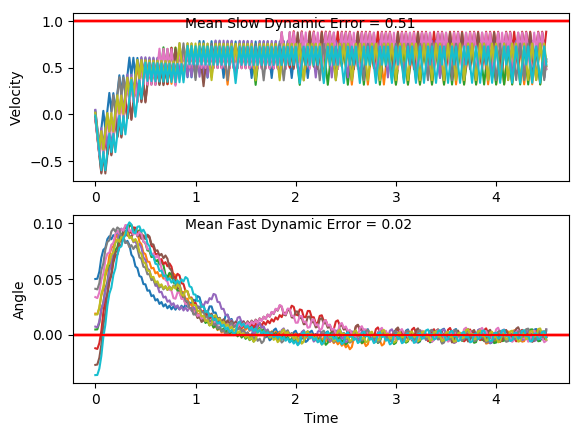

The file beside this chart, header and first rows:
x, xdot, theta, thetadot, x, xdot, theta, thetadot, x.1, xdot.1, theta.1, thetadot.1, x.1.1, xdot.1.1, theta.1.1, thetadot.1.1, x.1.1.1, xdot.1.1.1, theta.1.1.1, thetadot.1.1.1, x.1.1.1.1, xdot.1.1.1.1, theta.1.1.1.1, thetadot.1.1.1.1
-4.0, -0.01255, -0.03639, 0.00432, -4.0, 0.01707, 0.0179, 0.0103, -4.0, 0.01816, 0.04101, -0.02727, -4.0, -0.04283, 0.03357, -0.04622, -4.0, -0.04696, -0.02725, 0.01635, -4.0, 0.04829, 0.007074, -0.03212
-4, -0.2071, -0.0363, 0.2853, -4, -0.1783, 0.01811, 0.3086, -4, -0.1775, 0.04047, 0.2781, -4.001, -0.2384, 0.03265, 0.2569, -4.001, -0.2417, -0.02692, 0.3003, -3.999, -0.1469, 0.006431, 0.2628
-4.004, -0.4017, -0.03059, 0.5663, -4.003, -0.3737, 0.02428, 0.6069, -4.003, -0.3732, 0.04603, 0.5832, -4.006, -0.434, 0.03778, 0.5597, -4.006, -0.4364, -0.02092, 0.5844, -4.002, -0.3421, 0.01169, 0.5575
-4.012, -0.5964, -0.01927, 0.8492, -4.011, -0.1789, 0.03642, 0.322, -4.011, -0.1788, 0.05769, 0.3054, -4.014, -0.2394, 0.04898, 0.2791, -4.015, -0.6312, -0.009229, 0.8704, -4.009, -0.1472, 0.02284, 0.2685
-4.024, -0.401, -0.002284, 0.5505, -4.014, -0.3745, 0.04286, 0.6259, -4.014, -0.3746, 0.0638, 0.6157, -4.019, -0.4352, 0.05456, 0.5868, -4.027, -0.436, 0.008179, 0.5748, -4.012, -0.3426, 0.02821, 0.5683
-4.032, -0.5961, 0.008727, 0.8425, -4.022, -0.18, 0.05538, 0.347, -4.022, -0.1805, 0.07611, 0.3438, -4.028, -0.2409, 0.0663, 0.3118, -4.036, -0.6312, 0.01968, 0.8701, -4.019, -0.1479, 0.03957, 0.2846
-4.044, -0.4011, 0.02558, 0.5526, -4.025, 0.01426, 0.06232, 0.07232, -4.025, 0.01349, 0.08299, 0.07604, -4.033, -0.04677, 0.07253, 0.04077, -4.048, -0.4364, 0.03708, 0.5836, -4.022, -0.3436, 0.04527, 0.5895
-4.052, -0.2064, 0.03663, 0.2681, -4.025, -0.1817, 0.06376, 0.384, -4.025, -0.1827, 0.08451, 0.3937, -4.034, -0.2429, 0.07335, 0.3554, -4.057, -0.2418, 0.04875, 0.3029, -4.028, -0.1491, 0.05706, 0.3115
-4.056, -0.402, 0.04199, 0.5721, -4.029, 0.01247, 0.07144, 0.1121, -4.029, 0.01111, 0.09238, 0.1288, -4.038, -0.04885, 0.08046, 0.08674, -4.062, -0.4376, 0.05481, 0.6105, -4.031, -0.345, 0.06329, 0.6216
-4.064, -0.2075, 0.05343, 0.2929, -4.028, -0.1836, 0.07369, 0.4264, -4.028, 0.2048, 0.09496, -0.1333, -4.039, -0.245, 0.08219, 0.4037, -4.071, -0.2433, 0.06702, 0.3356, -4.038, -0.1508, 0.07572, 0.3495
-4.069, -0.4033, 0.05929, 0.6019, -4.032, 0.0104, 0.08221, 0.1578, -4.024, 0.00845, 0.09229, 0.1877, -4.044, -0.05116, 0.09027, 0.138, -4.076, -0.04915, 0.07373, 0.06477, -4.041, 0.04315, 0.08271, 0.0816
-4.077, -0.2091, 0.07133, 0.3285, -4.032, 0.2043, 0.08537, -0.1078, -4.024, 0.2021, 0.09605, -0.07448, -4.045, 0.1426, 0.09303, -0.1249, -4.077, -0.2452, 0.07503, 0.3798, -4.04, -0.1531, 0.08434, 0.3992
-4.081, -0.01503, 0.0779, 0.05914, -4.028, 0.008024, 0.08322, 0.2105, -4.02, 0.3958, 0.09456, -0.3354, -4.042, -0.05376, 0.09053, 0.1956, -4.082, -0.05127, 0.08262, 0.1117, -4.044, 0.04078, 0.09232, 0.1342
-4.081, -0.2112, 0.07908, 0.3753, -4.028, 0.2019, 0.08743, -0.05478, -4.012, 0.1994, 0.08785, -0.01444, -4.044, 0.14, 0.09444, -0.06718, -4.083, -0.2475, 0.08485, 0.4292, -4.043, 0.2345, 0.09501, -0.128
-4.085, -0.01726, 0.08659, 0.1086, -4.024, 0.005604, 0.08633, 0.2642, -4.008, 0.3932, 0.08756, -0.2782, -4.041, -0.05638, 0.0931, 0.2537, -4.088, -0.05364, 0.09344, 0.1645, -4.038, 0.03812, 0.09245, 0.1931
-4.086, -0.2135, 0.08876, 0.4273, -4.024, 0.1994, 0.09161, -9.589641022395012e-05, -4, 0.1969, 0.082, 0.0408, -4.042, 0.1373, 0.09817, -0.008185, -4.089, 0.14, 0.09673, -0.09735, -4.037, 0.2318, 0.09631, -0.06902
-4.09, -0.01975, 0.0973, 0.1639, -4.02, 0.3931, 0.09161, -0.2625, -3.996, 0.3908, 0.08281, -0.2249, -4.039, 0.3309, 0.09801, -0.2684, -4.086, 0.3336, 0.09478, -0.358, -4.033, 0.4254, 0.09493, -0.3298
-4.09, 0.1739, 0.1006, -0.0966, -4.012, 0.1968, 0.08636, 0.05759, -3.989, 0.1946, 0.07832, 0.09268, -4.032, 0.1345, 0.09264, 0.05356, -4.079, 0.1373, 0.08762, -0.03702, -4.024, 0.2291, 0.08833, -0.008782
-4.087, 0.3674, 0.09865, -0.3559, -4.008, 0.3906, 0.08751, -0.2066, -3.985, 0.3885, 0.08017, -0.1743, -4.03, 0.3282, 0.09371, -0.2085, -4.076, -0.05896, 0.08688, 0.282, -4.02, 0.4228, 0.08816, -0.2723
-4.08, 0.171, 0.09153, -0.03385, -4, 0.1943, 0.08338, 0.1123, -3.977, 0.1923, 0.07668, 0.1426, -4.023, 0.1319, 0.08954, 0.1122, -4.078, 0.1348, 0.09252, 0.0179, -4.011, 0.2266, 0.08271, 0.0468
-4.076, -0.02528, 0.09085, 0.2863, -3.996, 0.3882, 0.08563, -0.1529, -3.973, 0.3863, 0.07953, -0.125, -4.021, 0.3256, 0.09179, -0.1509, -4.075, 0.3285, 0.09288, -0.2442, -4.007, 0.4204, 0.08365, -0.2187
-4.077, 0.1684, 0.09658, 0.02355, -3.988, 0.5819, 0.08257, -0.4174, -3.965, 0.5802, 0.07703, -0.3916, -4.014, 0.1293, 0.08877, 0.1692, -4.068, 0.1322, 0.08799, 0.07626, -3.998, 0.2242, 0.07927, 0.09916
-4.073, 0.3621, 0.09705, -0.2372, -3.977, 0.3858, 0.07422, -0.09991, -3.954, 0.3841, 0.0692, -0.07561, -4.012, 0.323, 0.09215, -0.09419, -4.066, 0.3259, 0.08952, -0.1874, -3.994, 0.4181, 0.08126, -0.1675
-4.066, 0.1657, 0.09231, 0.08448, -3.969, 0.5797, 0.07222, -0.3683, -3.946, 0.5781, 0.06769, -0.3457, -4.005, 0.5167, 0.09027, -0.3564, -4.059, 0.1297, 0.08577, 0.1321, -3.985, 0.612, 0.07791, -0.4335
-4.063, 0.3594, 0.094, -0.1777, -3.957, 0.3837, 0.06485, -0.05373, -3.935, 0.3821, 0.06078, -0.03244, -3.995, 0.3204, 0.08314, -0.03671, -4.057, 0.3235, 0.08841, -0.1323, -3.973, 0.4158, 0.06924, -0.1173
-4.056, 0.553, 0.09044, -0.4393, -3.95, 0.5778, 0.06378, -0.3253, -3.927, 0.5763, 0.06013, -0.3053, -3.988, 0.5143, 0.0824, -0.302, -4.05, 0.1272, 0.08577, 0.1869, -3.965, 0.6099, 0.06689, -0.3873
-4.045, 0.3568, 0.08166, -0.1196, -3.938, 0.3818, 0.05728, -0.01317, -3.915, 0.3804, 0.05402, 0.005677, -3.978, 0.3181, 0.07636, 0.01545, -4.048, 0.321, 0.0895, -0.07756, -3.953, 0.4139, 0.05915, -0.07435
-4.037, 0.5506, 0.07927, -0.3854, -3.93, 0.5761, 0.05701, -0.2872, -3.908, 0.5747, 0.05414, -0.2695, -3.972, 0.512, 0.07667, -0.2522, -4.041, 0.5147, 0.08795, -0.3407, -3.944, 0.6081, 0.05766, -0.3478
-4.026, 0.3545, 0.07156, -0.06881, -3.919, 0.3802, 0.05127, 0.02286, -3.896, 0.3788, 0.04875, 0.03977, -3.961, 0.3159, 0.07163, 0.06365, -4.031, 0.3185, 0.08114, -0.02164, -3.932, 0.4122, 0.0507, -0.0375
-4.019, 0.5485, 0.07018, -0.3381, -3.911, 0.5746, 0.05172, -0.2532, -3.889, 0.5732, 0.04954, -0.2371, -3.955, 0.5099, 0.0729, -0.2056, -4.024, 0.5123, 0.0807, -0.2877, -3.924, 0.6066, 0.04995, -0.3138
-4.008, 0.3524, 0.06342, -0.02413, -3.9, 0.3787, 0.04666, 0.05532, -3.877, 0.3774, 0.0448, 0.07075, -3.945, 0.3138, 0.06879, 0.1092, -4.014, 0.3162, 0.07495, 0.02934, -3.912, 0.4108, 0.04368, -0.00576
-4.001, 0.5466, 0.06294, -0.2961, -3.892, 0.5732, 0.04777, -0.2223, -3.87, 0.5719, 0.04621, -0.2075, -3.939, 0.5079, 0.07097, -0.1611, -4.008, 0.5101, 0.07554, -0.2388, -3.904, 0.6053, 0.04356, -0.2843
-3.99, 0.3506, 0.05701, 0.0157, -3.881, 0.3774, 0.04332, 0.08507, -3.858, 0.3761, 0.04206, 0.09942, -3.928, 0.702, 0.06775, -0.4305, -3.998, 0.314, 0.07076, 0.07674, -3.891, 0.4096, 0.03787, 0.02175
-3.983, 0.5449, 0.05733, -0.2585, -3.873, 0.5719, 0.04502, -0.1936, -3.851, 0.5706, 0.04405, -0.1797, -3.914, 0.5059, 0.05914, -0.1173, -3.991, 0.5081, 0.0723, -0.1928, -3.883, 0.6041, 0.03831, -0.2587
-3.972, 0.349, 0.05216, 0.05174, -3.862, 0.3761, 0.04115, 0.1129, -3.839, 0.3749, 0.04046, 0.1265, -3.904, 0.7002, 0.0568, -0.3907, -3.981, 0.312, 0.06844, 0.1218, -3.871, 0.4085, 0.03313, 0.04577
-3.965, 0.5433, 0.05319, -0.224, -3.854, 0.5706, 0.04341, -0.1665, -3.832, 0.5694, 0.04299, -0.1531, -3.89, 0.5043, 0.04898, -0.0807, -3.975, 0.5061, 0.07088, -0.1486, -3.863, 0.6031, 0.03405, -0.2363
-3.955, 0.3475, 0.04871, 0.08493, -3.843, 0.3749, 0.04008, 0.1395, -3.82, 0.3737, 0.03993, 0.1528, -3.88, 0.6987, 0.04737, -0.3575, -3.965, 0.7001, 0.06791, -0.4181, -3.851, 0.4075, 0.02932, 0.06695
-3.948, 0.5419, 0.05041, -0.192, -3.835, 0.5694, 0.04287, -0.1402, -3.813, 0.5682, 0.04298, -0.127, -3.866, 0.5029, 0.04022, -0.0503, -3.951, 0.5041, 0.05954, -0.1048, -3.843, 0.6022, 0.03066, -0.2163
-3.937, 0.3461, 0.04657, 0.1162, -3.824, 0.3737, 0.04006, 0.1657, -3.802, 0.3725, 0.04044, 0.1789, -3.856, 0.6974, 0.03921, -0.33, -3.941, 0.6983, 0.05745, -0.3781, -3.831, 0.4067, 0.02634, 0.08585
-3.93, 0.5405, 0.04889, -0.1615, -3.817, 0.5683, 0.04338, -0.1141, -3.794, 0.567, 0.04402, -0.1007, -3.842, 0.5018, 0.03261, -0.02525, -3.927, 0.5024, 0.04989, -0.06786, -3.823, 0.6014, 0.02805, -0.1984
-3.919, 0.3447, 0.04566, 0.1462, -3.805, 0.3726, 0.04109, 0.1919, -3.783, 0.3713, 0.04201, 0.2055, -3.832, 0.3062, 0.0321, 0.2775, -3.917, 0.6968, 0.04853, -0.3444, -3.811, 0.4059, 0.02409, 0.103
-3.912, 0.5392, 0.04859, -0.1317, -3.798, 0.5671, 0.04493, -0.08752, -3.775, 0.5658, 0.04612, -0.07362, -3.826, 0.5009, 0.03765, -0.004843, -3.903, 0.501, 0.04164, -0.03681, -3.802, 0.6006, 0.02615, -0.182
-3.901, 0.3434, 0.04595, 0.1759, -3.786, 0.7615, 0.04318, -0.3657, -3.764, 0.7603, 0.04465, -0.3514, -3.816, 0.6954, 0.03756, -0.2854, -3.893, 0.6955, 0.04091, -0.3161, -3.79, 0.4052, 0.02251, 0.1188
-3.894, 0.5378, 0.04947, -0.1019, -3.771, 0.5658, 0.03587, -0.05971, -3.749, 0.5645, 0.03762, -0.04499, -3.802, 0.4998, 0.03185, 0.01888, -3.879, 0.4998, 0.03458, -0.01077, -3.782, 0.6, 0.02488, -0.1667
-3.884, 0.342, 0.04743, 0.2059, -3.76, 0.3702, 0.03467, 0.2441, -3.738, 0.7591, 0.03672, -0.3256, -3.792, 0.6944, 0.03223, -0.2636, -3.869, 0.6944, 0.03437, -0.2923, -3.77, 0.4045, 0.02155, 0.1338
-3.877, 0.5364, 0.05155, -0.07142, -3.752, 0.5648, 0.03955, -0.03748, -3.722, 0.5635, 0.03021, -0.02153, -3.778, 0.4989, 0.02696, 0.03908, -3.855, 0.4988, 0.02852, 0.01098, -3.762, 0.5993, 0.02422, -0.1521
-3.866, 0.7308, 0.05012, -0.3474, -3.741, 0.7593, 0.03881, -0.3174, -3.711, 0.7581, 0.02978, -0.3045, -3.768, 0.6936, 0.02774, -0.245, -3.845, 0.6935, 0.02874, -0.2726, -3.75, 0.4038, 0.02118, 0.1482
-3.852, 0.535, 0.04318, -0.03935, -3.726, 0.5637, 0.03246, -0.01276, -3.696, 0.5626, 0.02369, -0.002613, -3.754, 0.4981, 0.02284, 0.05632, -3.831, 0.498, 0.02329, 0.02904, -3.742, 0.5986, 0.02415, -0.1378
-3.841, 0.7295, 0.04239, -0.3181, -3.715, 0.7583, 0.0322, -0.295, -3.685, 0.7574, 0.02363, -0.2877, -3.744, 0.6929, 0.02396, -0.2291, -3.821, 0.6928, 0.02387, -0.2562, -3.73, 0.4032, 0.02139, 0.1624
-3.826, 0.5338, 0.03603, -0.01236, -3.7, 0.5628, 0.0263, 0.007632, -3.67, 0.5619, 0.01788, 0.01231, -3.731, 0.4974, 0.01938, 0.07108, -3.807, 0.4973, 0.01875, 0.04391, -3.722, 0.598, 0.02464, -0.1234
-3.816, 0.7284, 0.03578, -0.2935, -3.688, 0.7575, 0.02645, -0.2766, -3.658, 0.3666, 0.01812, 0.3106, -3.721, 0.6922, 0.0208, -0.2154, -3.797, 0.6922, 0.01963, -0.2428, -3.71, 0.4025, 0.02217, 0.1769
-3.801, 0.5327, 0.02991, 0.01029, -3.673, 0.562, 0.02092, 0.02427, -3.651, 0.5614, 0.02434, 0.02367, -3.707, 0.4968, 0.0165, 0.08375, -3.784, 0.4968, 0.01477, 0.05601, -3.702, 0.5973, 0.02571, -0.1087
-3.79, 0.7274, 0.03012, -0.2728, -3.662, 0.7568, 0.02141, -0.2617, -3.64, 0.7562, 0.02481, -0.2612, -3.697, 0.6917, 0.01817, -0.2037, -3.774, 0.6917, 0.01589, -0.232, -3.69, 0.4018, 0.02354, 0.192
-3.776, 0.5319, 0.02466, 0.02922, -3.647, 0.5614, 0.01617, 0.03762, -3.625, 0.5607, 0.01958, 0.03917, -3.683, 0.4963, 0.0141, 0.09467, -3.76, 0.4964, 0.01125, 0.06567, -3.682, 0.5966, 0.02738, -0.09315
-3.765, 0.7266, 0.02524, -0.2556, -3.635, 0.7563, 0.01692, -0.2499, -3.613, 0.7555, 0.02037, -0.2473, -3.673, 0.6913, 0.01599, -0.1935, -3.75, 0.3011, 0.01256, 0.3619, -3.67, 0.4011, 0.02551, 0.208
-3.751, 0.5312, 0.02013, 0.04496, -3.62, 0.5609, 0.01193, 0.04805, -3.598, 0.5601, 0.01542, 0.05176, -3.659, 0.4959, 0.01212, 0.1042, -3.744, 0.496, 0.0198, 0.07319, -3.662, 0.5959, 0.02967, -0.07648
-3.74, 0.726, 0.02103, -0.2413, -3.609, 0.7559, 0.01289, -0.2408, -3.587, 0.755, 0.01646, -0.236, -3.649, 0.6909, 0.0142, -0.1847, -3.734, 0.6909, 0.02127, -0.2132, -3.65, 0.4003, 0.02815, 0.2254
-3.726, 0.5306, 0.01621, 0.05793, -3.594, 0.5606, 0.008069, 0.05588, -3.572, 0.5597, 0.01174, 0.06182, -3.636, 0.4955, 0.01051, 0.1124, -3.72, 0.4954, 0.017, 0.08613, -3.642, 0.595, 0.03265, -0.05826
-3.715, 0.7255, 0.01736, -0.2296, -3.583, 0.3653, 0.009187, 0.3511, -3.561, 0.7546, 0.01297, -0.2271, -3.626, 0.6905, 0.01276, -0.1769, -3.71, 0.6903, 0.01872, -0.2011, -3.63, 0.3995, 0.03149, 0.2445
-3.7, 0.5301, 0.01277, 0.06852, -3.576, 0.5603, 0.01621, 0.06132, -3.546, 0.5593, 0.008431, 0.06961, -3.612, 0.4952, 0.00922, 0.1198, -3.696, 0.4949, 0.0147, 0.09739, -3.622, 0.5941, 0.03638, -0.03805
... 166 more rows
